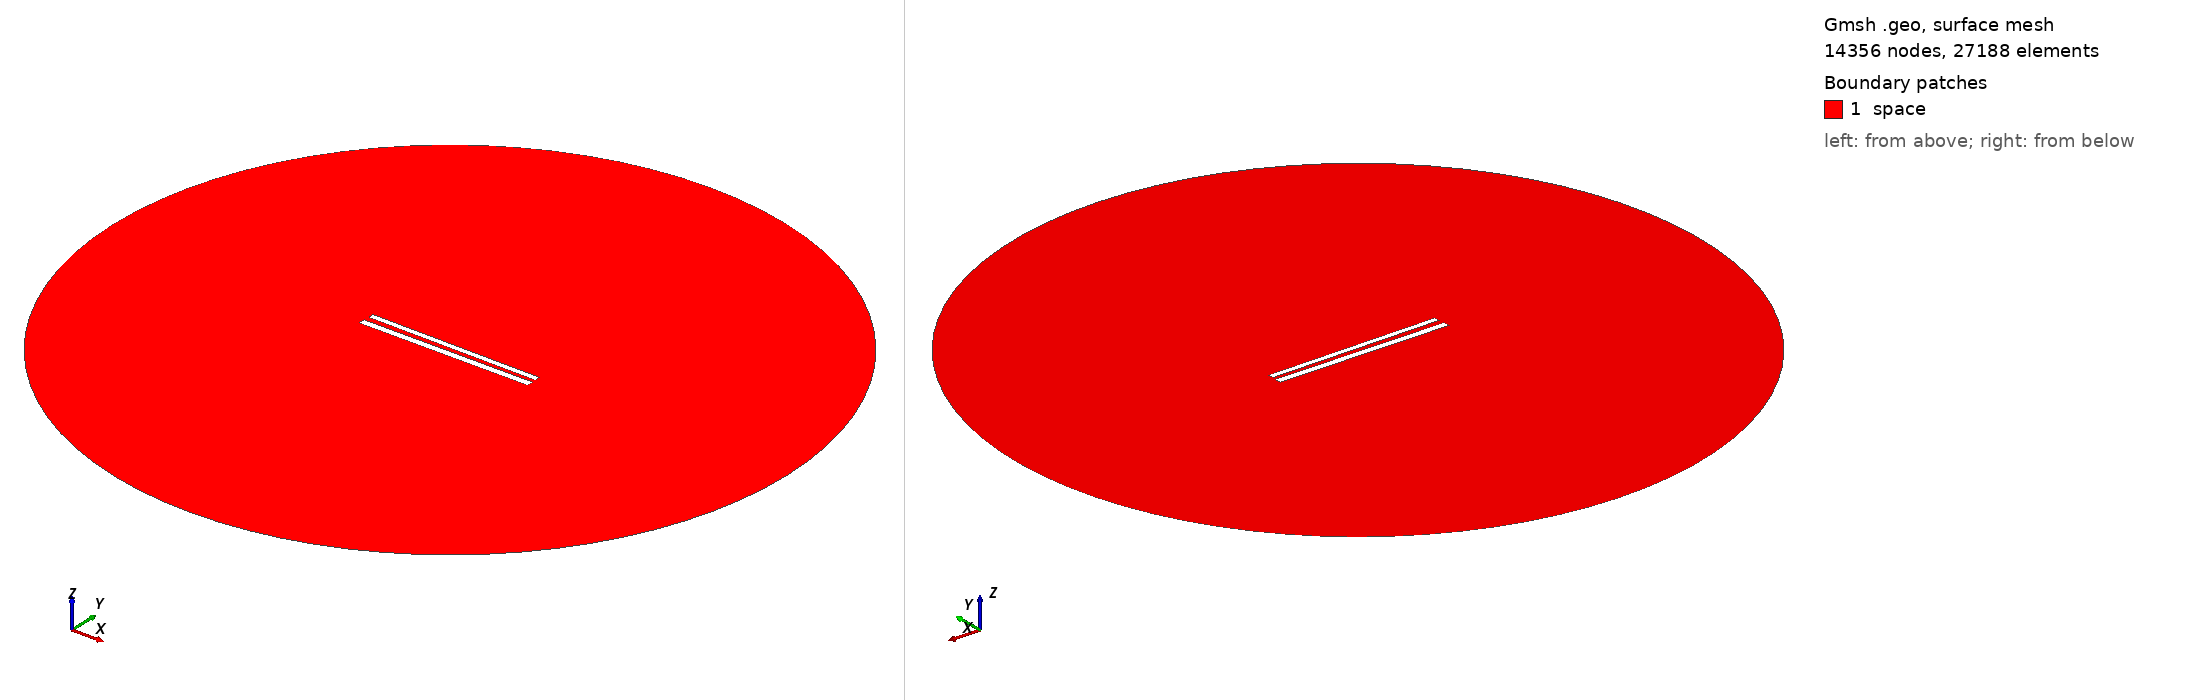

Gmsh geometry script, surface-meshed: 14356 nodes, 27188 surface elements. Boundary patches (legend numbers): 1 space. Left view from above one corner, right view from below the opposite corner. Legend entries are the model's physical surfaces. The drawing asked Gmsh for element sizes between 1% and 20% of the model's largest extent; the script's own settings can give other sizes.

=== 388.geo (drawn) ===
// Set the geometry kernel
SetFactory("OpenCASCADE");

//---------------------------------------
// Rectangles
//---------------------------------------

// Rectangle 1 (top)
Point(1) = {-49.733333333333334, 1.461111111111111, 0, 1.0};
Point(2) = {49.733333333333334, 1.461111111111111, 0, 1.0};
Point(3) = {49.733333333333334, 4.927777777777778, 0, 1.0};
Point(4) = {-49.733333333333334, 4.927777777777778, 0, 1.0};

Line(1) = {1, 2};
Line(2) = {2, 3};
Line(3) = {3, 4};
Line(4) = {4, 1};

Line Loop(1) = {1, 2, 3, 4};
Plane Surface(1) = {1};

Rotate { {0, 0, 1}, {0,  1.1944444444444444,  0}, -0.01 } {
  Surface{1};
}

// Rectangle 2 (bottom)
Point(5) = {-50,-1.1944444444444444, 0, 1.0};
Point(6) = { 50,-1.1944444444444444, 0, 1.0};
Point(7) = { 50,-5.194444444444445, 0, 1.0};
Point(8) = {-50,-5.194444444444445, 0, 1.0};

Line(5) = {5, 6};
Line(6) = {6, 7};
Line(7) = {7, 8};
Line(8) = {8, 5};

Line Loop(2) = {5, 6, 7, 8};
Plane Surface(2) = {2}; 


//---------------------------------------
// Circle
//---------------------------------------

// Define points
Point(9) = {0, 0, 0};        // Center
Point(10) = {200, 0, 0};     // Start point
Point(11) = {0, 200, 0};     // 90 degrees
Point(12) = {-200, 0, 0};    // 180 degrees
Point(13) = {0, -200, 0};    // 270 degrees

// Define circle arcs (each needs start, center, end)
Circle(9) = {10, 9, 11};
Circle(10) = {11, 9, 12};
Circle(11) = {12, 9, 13};
Circle(12) = {13, 9, 10};

// Define curve loop and surface if needed
Curve Loop(3) = {9, 10, 11, 12};
Surface(3) = {3};

// Subtract Rectangles from Circle
BooleanDifference{ Surface{3}; Delete; }{ Surface{1}; Surface{2}; Delete; }

//---------------------------------------
// Transfinite Lines and Surface
//---------------------------------------
r = 7;
Transfinite Line {1, 3} = 50*r Using Progression 1;
Transfinite Line {2, 4} = 2*r Using Progression 1;
Transfinite Line {5, 7} = 50*r Using Progression 1;
Transfinite Line {6, 8} = 2*r Using Progression 1;
Transfinite Line {9, 10, 11, 12} = 20 Using Progression 1;

//---------------------------------------
// Define Physical Groups
//---------------------------------------                

//--- Physical Curves
// Physical groups for boundaries
Physical Line("force_segment", 10) = {1};
Physical Line("upper_plate", 11) = {2, 3, 4};
Physical Line("lower_plate", 12) = {5, 6, 7, 8};
Physical Line("boundary", 20) = {9, 10, 11, 12};

//--- Physical Surfaces
Physical Surface("space", 30) = {3};

//---------------------------------------
// 6. Generate the Mesh
//---------------------------------------
Mesh 2;  // 2D mesh generation
